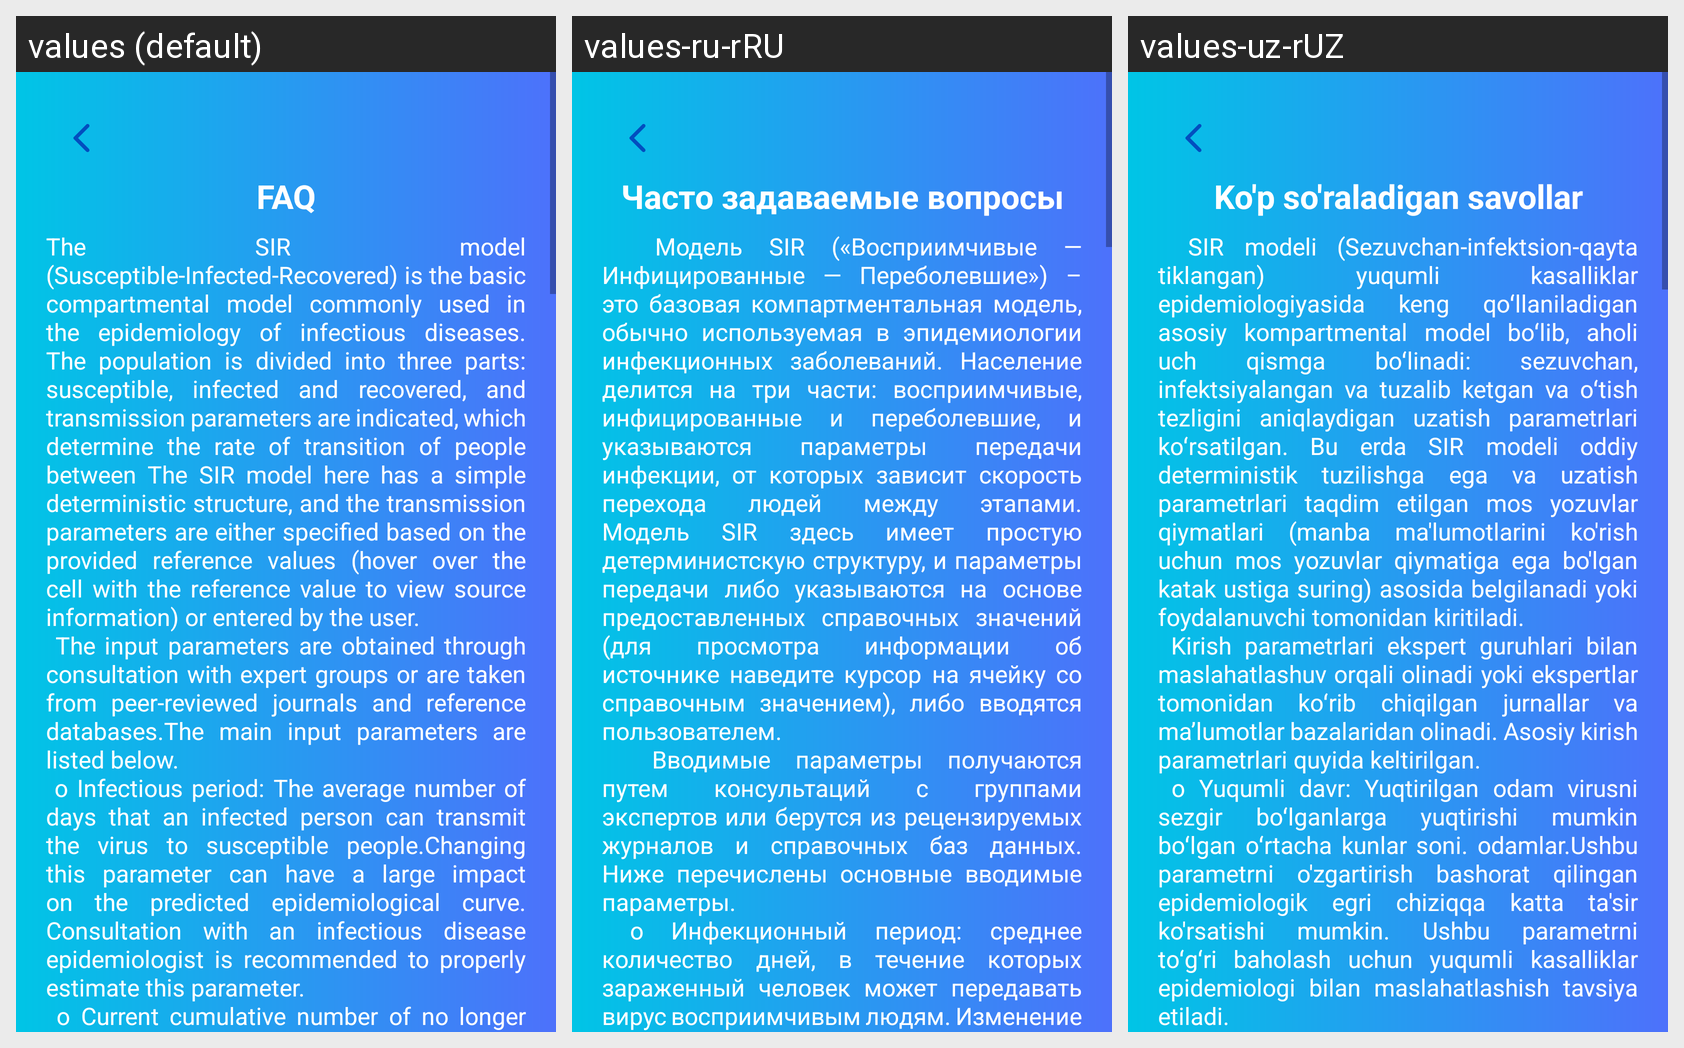

This grid shows one Android layout under several languages. Give, for every string resource on the screen, its name, the default text and each shown locale's text.
Android screen res/layout/screen_faq.xml rendered under 3 locales, left to right: values (default), values-ru-rRU, values-uz-rUZ. Device: Nexus 5 (rendered at 1080×1920; each locale shown at half size, 540×960, under a caption strip naming it); theme Theme.Tahlil.
Strings drawn on this screen, with the default value and each locale's value (text and hints the layout hard-codes, and strings that could not be matched under every locale, appear in the picture but are not listed):

faqHeader
  values: FAQ
  values-ru-rRU: Часто задаваемые вопросы
  values-uz-rUZ: Ko'p so'raladigan savollar

faqText1
  values: The SIR model (Susceptible-Infected-Recovered) is the basic compartmental model commonly used in the epidemiology of infectious diseases. The population is divided into three parts: susceptible, infected and recovered, and transmission parameters are indicated, which determine the rate of transition of people between The SIR model here has a simple deterministic structure, and the transmission …[clipped]
  values-ru-rRU:   Модель SIR («Восприимчивые — Инфицированные — Переболевшие») – это базовая компартментальная модель, обычно используемая в эпидемиологии инфекционных заболеваний. Население делится на три части: восприимчивые, инфицированные и переболевшие, и указываются параметры передачи инфекции, от которых зависит скорость перехода людей между этапами. Модель SIR здесь имеет простую детерминистскую …[clipped]
  values-uz-rUZ: 	 SIR modeli (Sezuvchan-infektsion-qayta tiklangan) yuqumli kasalliklar epidemiologiyasida keng qoʻllaniladigan asosiy kompartmental model boʻlib, aholi uch qismga boʻlinadi: sezuvchan, infektsiyalangan va tuzalib ketgan va oʻtish tezligini aniqlaydigan uzatish parametrlari koʻrsatilgan. Bu erda SIR modeli oddiy deterministik tuzilishga ega va uzatish parametrlari taqdim etilgan mos yozuvlar …[clipped]
